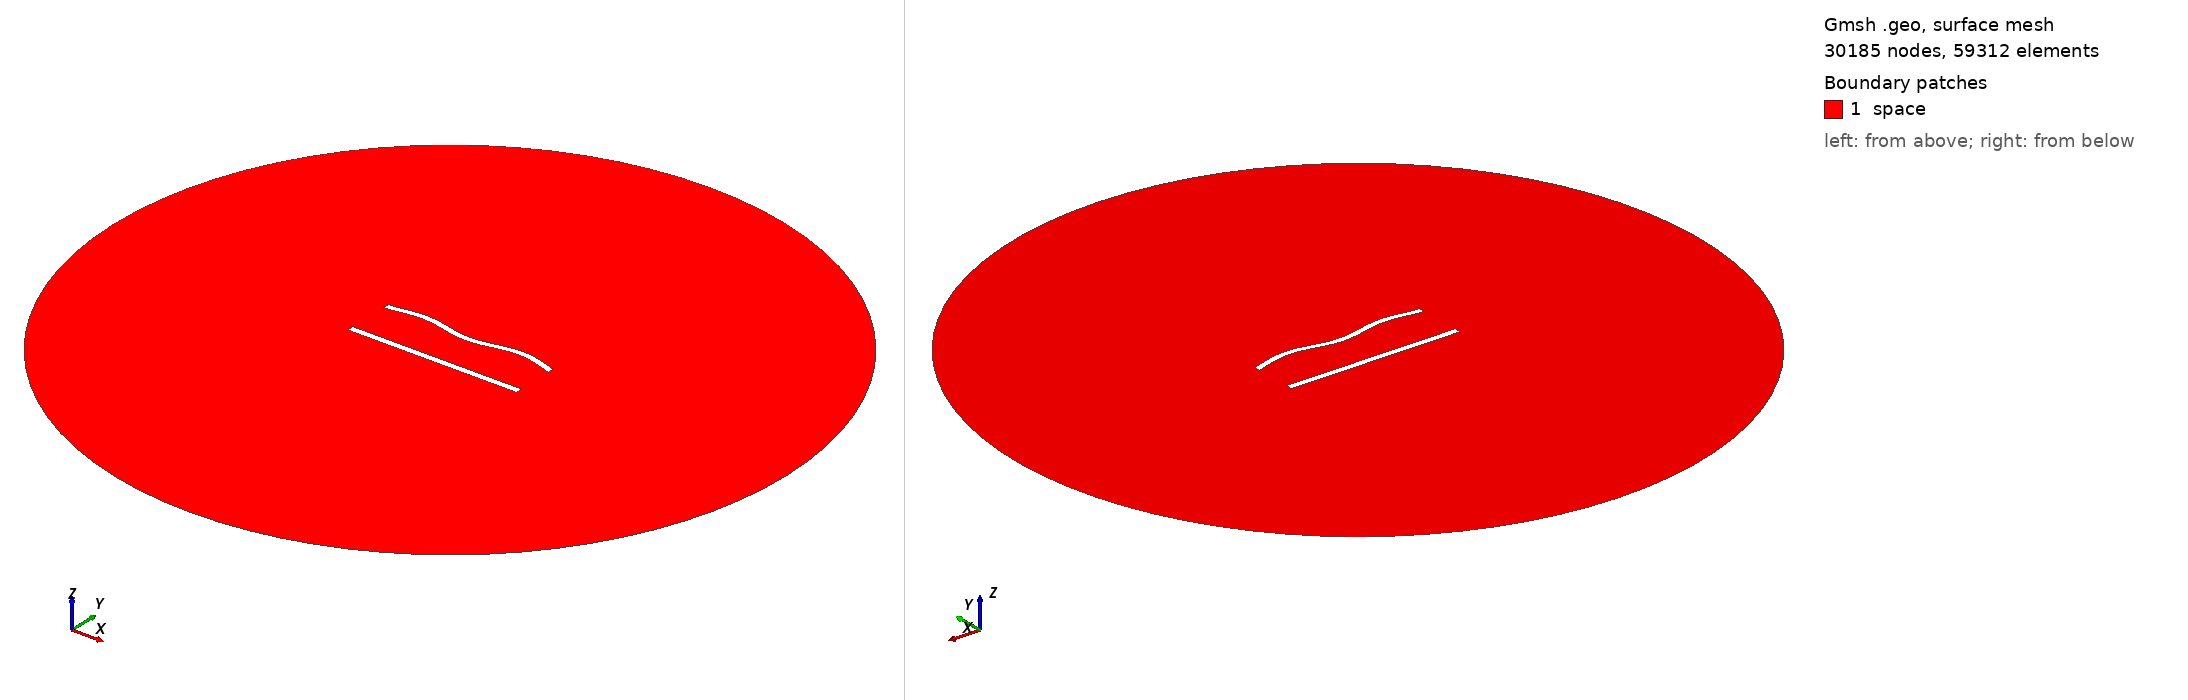

Gmsh geometry script, surface-meshed: 30185 nodes, 59312 surface elements. Boundary patches (legend numbers): 1 space. Left view from above one corner, right view from below the opposite corner. Legend entries are the model's physical surfaces. The drawing asked Gmsh for element sizes between 1% and 20% of the model's largest extent; the script's own settings can give other sizes.

=== 690.geo (drawn) ===
//---------------------------------------
// Geometry kernel
//---------------------------------------

SetFactory("OpenCASCADE");



//---------------------------------------
// Parameters of the geometry
//---------------------------------------

// Overetch of the upper plate
overetch = 0.125;

// Distance between the plates
distance = 27.5;

// Discretization over the x axis (for the deformation)
nx = 50; 

// Length of the plate
L = 100 - overetch; 

// Number of modes
n = 4; 

// 1st mode coefficient
coeff(1) = 0.0;
beta(1) = 0.596864 * 3.1415926535 / L;

// 2nd mode coefficient
coeff(2) = 0.0;
beta(2) = 1.49418 * 3.1415926535 / L;

// 3rd mode coefficient
coeff(3) = 0.0;
beta(3) = 2.50025 * 3.1415926535 / L;

// 4th mode coefficient
coeff(4) = 1.5;
beta(4) = 3.49999 * 3.1415926535 / L;



//---------------------------------------
// Upper plate (deformed rectangle)
//---------------------------------------

// Coordiantes of the upper plate
xmin = -50;
xmax = 50 - overetch;

// Height of the upper plate
yheight = 4 - 2 * overetch;

// Indexes of the points
UpperID[] = {};
LowerID[] = {};
LeftID[] = {};
RightID[] = {};

// Point index
p = 1;

// Horizontal edges
For i In {1:nx}
    x = xmin + (i-1)*(xmax - xmin)/(nx-1);

    y_bottom = distance / 2 + overetch;
    For j In {1:n}
        C = (Cosh(beta(j)*L) + Cos(beta(j)*L)) / (Sinh(beta(j)*L) + Sin(beta(j)*L));
        y_bottom  = y_bottom + coeff(j) * (Cosh(beta(j)*(x+50)) - Cos(beta(j)*(x+50)) - C * (Sinh(beta(j)*(x+50)) - Sin(beta(j)*(x+50))));
    EndFor

    y_top = y_bottom + yheight;

    Point(p) = {x, y_top, 0, 1.0};
    UpperID[i] = p;
    p = p + 1;

    Point(p) = {x, y_bottom, 0, 1.0};
    LowerID[i] = p;
    p = p + 1;
EndFor

// Create point lists
UpperPts[] = {}; LowerPts[] = {};
For i In {1:nx}
  UpperPts[] += {UpperID[i]};
  LowerPts[] += {LowerID[i]};
EndFor

// Build splines
Spline(1) = {UpperPts[]};
Spline(2) = {LowerPts[]};
Line(3) = {LowerPts[nx-1], UpperPts[nx-1]};
Line(4) = {LowerPts[0], UpperPts[0]};

// Build the plane surface
Curve Loop(1) = {2, 3, -1, -4};
Plane Surface(1) = {1};



//---------------------------------------
// Lower plate (rectangle)
//---------------------------------------

// Vertices
Point(1001) = {-50, -distance/2, 0, 1.0};
Point(1002) = { 50, -distance/2, 0, 1.0};
Point(1003) = { 50,  -distance/2 + 4, 0, 1.0};
Point(1004) = {-50,  -distance/2 + 4, 0, 1.0};

// Edges
Line(5) = {1001, 1002};
Line(6) = {1002, 1003};
Line(7) = {1003, 1004};
Line(8) = {1004, 1001};

// Plane surface
Line Loop(2) = {5, 6, 7, 8};
Plane Surface(2) = {2}; 



//---------------------------------------
// Outer (fictious) boundary
//---------------------------------------

// Points
Point(1005) = {0, 0, 0};       // Center
Point(1006) = {200, 0, 0};     // Start point
Point(1007) = {0, 200, 0};     // 90 degrees
Point(1008) = {-200, 0, 0};    // 180 degrees
Point(1009) = {0, -200, 0};    // 270 degrees

// Circle arcs (each needs start, center, end)
Circle(9) = {1006, 1005, 1007};
Circle(10) = {1007, 1005, 1008};
Circle(11) = {1008, 1005, 1009};
Circle(12) = {1009, 1005, 1006};

// Plane surface for the entire domain
Curve Loop(3) = {9, 10, 11, 12};
Surface(3) = {3};

// Subtract the plates from the whole domain to obtain the actual domain where we want to solve the equations
BooleanDifference{ Surface{3}; Delete; }{ Surface{1}; Surface{2}; Delete; }




//---------------------------------------
// Transfinite Lines/Curves
//---------------------------------------

// Set the number of points on the boundaries
r = 6;
d = 0.15;

// Plates
Transfinite Curve {1} = 50*r/4 Using Progression 1;
Transfinite Line {2} = 50*r Using Progression 1;
Transfinite Curve {3, 4} = 2*r Using Progression 1+d;
Transfinite Line {5} = 50*r/4 Using Progression 1;
Transfinite Line {7} = 50*r Using Progression 1;
Transfinite Line {6} = 2*r Using Progression 1-d;
Transfinite Line {8} = 2*r Using Progression 1+d;

// Outer boundary
Transfinite Line {9, 10, 11, 12} = 20 Using Progression 1;



//---------------------------------------
// Physical groups
//---------------------------------------                

// Physical curves (boundaries)
Physical Line("force_segment", 10) = {2};
Physical Line("upper_plate", 11) = {1, 3, 4};
Physical Line("lower_plate", 12) = {5, 6, 7, 8};
Physical Line("boundary", 20) = {9, 10, 11, 12};

// Physical Surfaces
Physical Surface("space", 30) = {3};



//---------------------------------------
// 6. Generate the Mesh
//---------------------------------------

// 2D mesh generation
Mesh 2;
